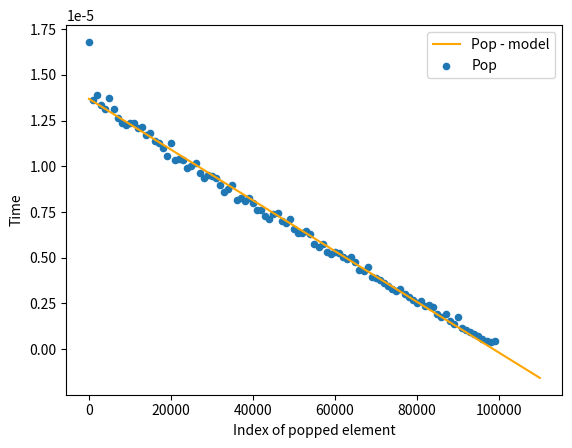

Write the Python code that produced this figure.
import random
import time

indexes = [i for i in range(0, 100000, 1000)]
A = [i for i in range(1, 100000)]
times = [[0 for i in range(len(indexes))] for j in range(len(indexes))]

for j in range(len(indexes)):
    for i in range(len(indexes)):
        start = time.perf_counter()
        A.pop(indexes[i])
        stop = time.perf_counter()

        A.insert(indexes[i], random.randint(-50,50))
        times[i][j] = stop-start

avg = [sum(times[i])/len(indexes) for i in range(len(indexes))]
    

import matplotlib.pyplot as plt
from scipy.optimize import curve_fit
import numpy as np

plt.plot(indexes, avg, label='pop')
plt.xlabel('Index of popped element')
plt.ylabel('Time')
plt.legend()
plt.show()

def f(x, a, b):     return x*a + b

popt, pcov = curve_fit(f, indexes, avg)
a, b = popt[0], popt[1]

x = np.linspace(1, 110000)

plt.clf()
plt.plot(x, f(x, a, b), label='Pop - model', color='orange')
plt.scatter(indexes, avg, label='Pop', s=20)

plt.xlabel('Index of popped element')
plt.ylabel('Time')
plt.legend()
plt.show()